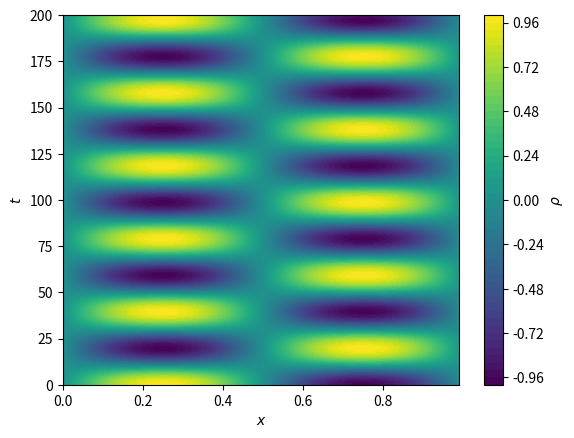
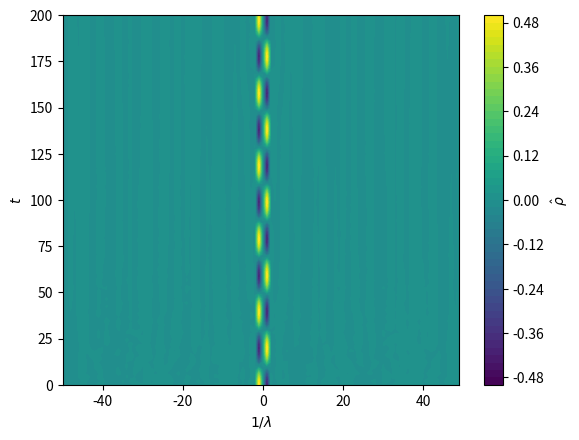

The script that saved these images, in order:
"""
Created on Weds Oct 22 12:42:01 2025

[redacted]

Task 3: Including Time Evolution in the Poisson Solver
- charge density rho = rho(x,t)
- where rho(x) = sin(2 pi x / L)
- equation for rho evolution: d rho(x,t)^2/dt^2 = -phi

To do:
- Use solve_ivp to evolve rho from initial conditions: rho(x,0) = sin(2 pi x / L), 
- And d rho / dt = 0 
- From t=0.0 to t=200.0, in nx=100 steps
"""



import matplotlib.pyplot as plt 
from scipy.fft import fft, fftfreq, ifft, fftshift
from numpy import linspace, sin, pi, zeros, sqrt, mean, zeros_like, concatenate
from scipy.integrate import solve_ivp



#computationally solve for phi doing fourier
def compSolve(x, rho):
    dx = x[1]-x[0]
    nx = len(x)

    #1/lambda
    lamb = fftfreq(nx, dx)

    #now can calculate k
    k = 2 * pi * lamb

    #fourier transform to get rho_hat
    rho_hat = fft(rho)

    #now phi_hat = rho_hat / k^2 epsilon_0

    #Because of zero at start of k we need to do a fiddle to avoid this part
    #Start where k=0 will just stay as 0
    #Need to make this complex or get error of casting complex values to real
    phi_hat = zeros(len(rho_hat), dtype='complex')

    #Divide all except the first element
    phi_hat[1:] = rho_hat[1:] / k[1:]**2  


    #now inverse fourier transform to get phi from phi_hat
    phi = ifft(phi_hat)
    
    return phi.real



#equation for use of solve_ivp to evolve rho in time
#defines the time evolution of rho
#include boundary conditions here too
def dfdt(curT, curF, x):
    nx = len(x)

    #set out variables from flattened initial state function f0
    rho = curF[:nx]
    v = curF[nx:]

    phi = compSolve(x, rho)

    drho_dt = v
    #dv_dt = - phi = d^2 rho / dt^2
    
    dv_dt = - phi  #need to get phi from current rho

    #returns drho/dt and -phi = d^2 rho / dt^2
    return concatenate([drho_dt, dv_dt])



#analytically solve for phi - this is just the first term in fourier eqn
def anaSolve(x):
    phiAn = sin(2*pi*x)/(2*pi)**2

    return phiAn


#define parameters
length = 1.0
nx=100

x = linspace(0.0,length,nx,endpoint=False)
dx = x[1]-x[0]

nt = 100
time = linspace(0.0, 200.0, nt)

#spatial grid to pass in
x = linspace(0, length, nx, endpoint=False)

#define rho (rhs vector/function)
rho0 = sin(2 * pi * x / length)
drho_dt0 = zeros_like(rho0)

#initial conditions
#needs to be 1d
f0 = concatenate([rho0, drho_dt0])

solution = solve_ivp(dfdt, [0, time[-1]], f0, t_eval=time, args=(x,))#.y[:,0]
#print(solution)


#extract final values from solution - all times and first nx points
drho_dt_final = solution.y[:nx, :].T
#this is the -phi = d^2 rho / dt^2
dv_dt_final = solution.y[:,nx:]

plt.contourf(x,time,drho_dt_final,64)
plt.xlabel(r'$x$') ; plt.ylabel(r'$t$')
plt.colorbar(label=r'$\rho$')
plt.show()


#Look at FFT coefficients
rhoHat = (1.0/nx)*(fft(drho_dt_final,axis=1).imag)
invLamb = fftfreq(nx,dx)
plt.figure(2)
plt.contourf(fftshift(invLamb),time,fftshift(rhoHat,axes=1),64)
plt.xlabel(r'$1/\lambda$') ; plt.ylabel(r'$t$')
plt.colorbar(label=r'$\hat{\rho}$')
plt.show()

#get the analytical solution and plot
#anaSol = anaSolve(x)
#plt.plot(x, anaSol, '+')
#plt.show()

#calculate rms error
#err = anaSol-compSol
#rmsErr = sqrt(mean(err*err.conjugate()))
#print("The rms error is {err}".format(err=rmsErr))
